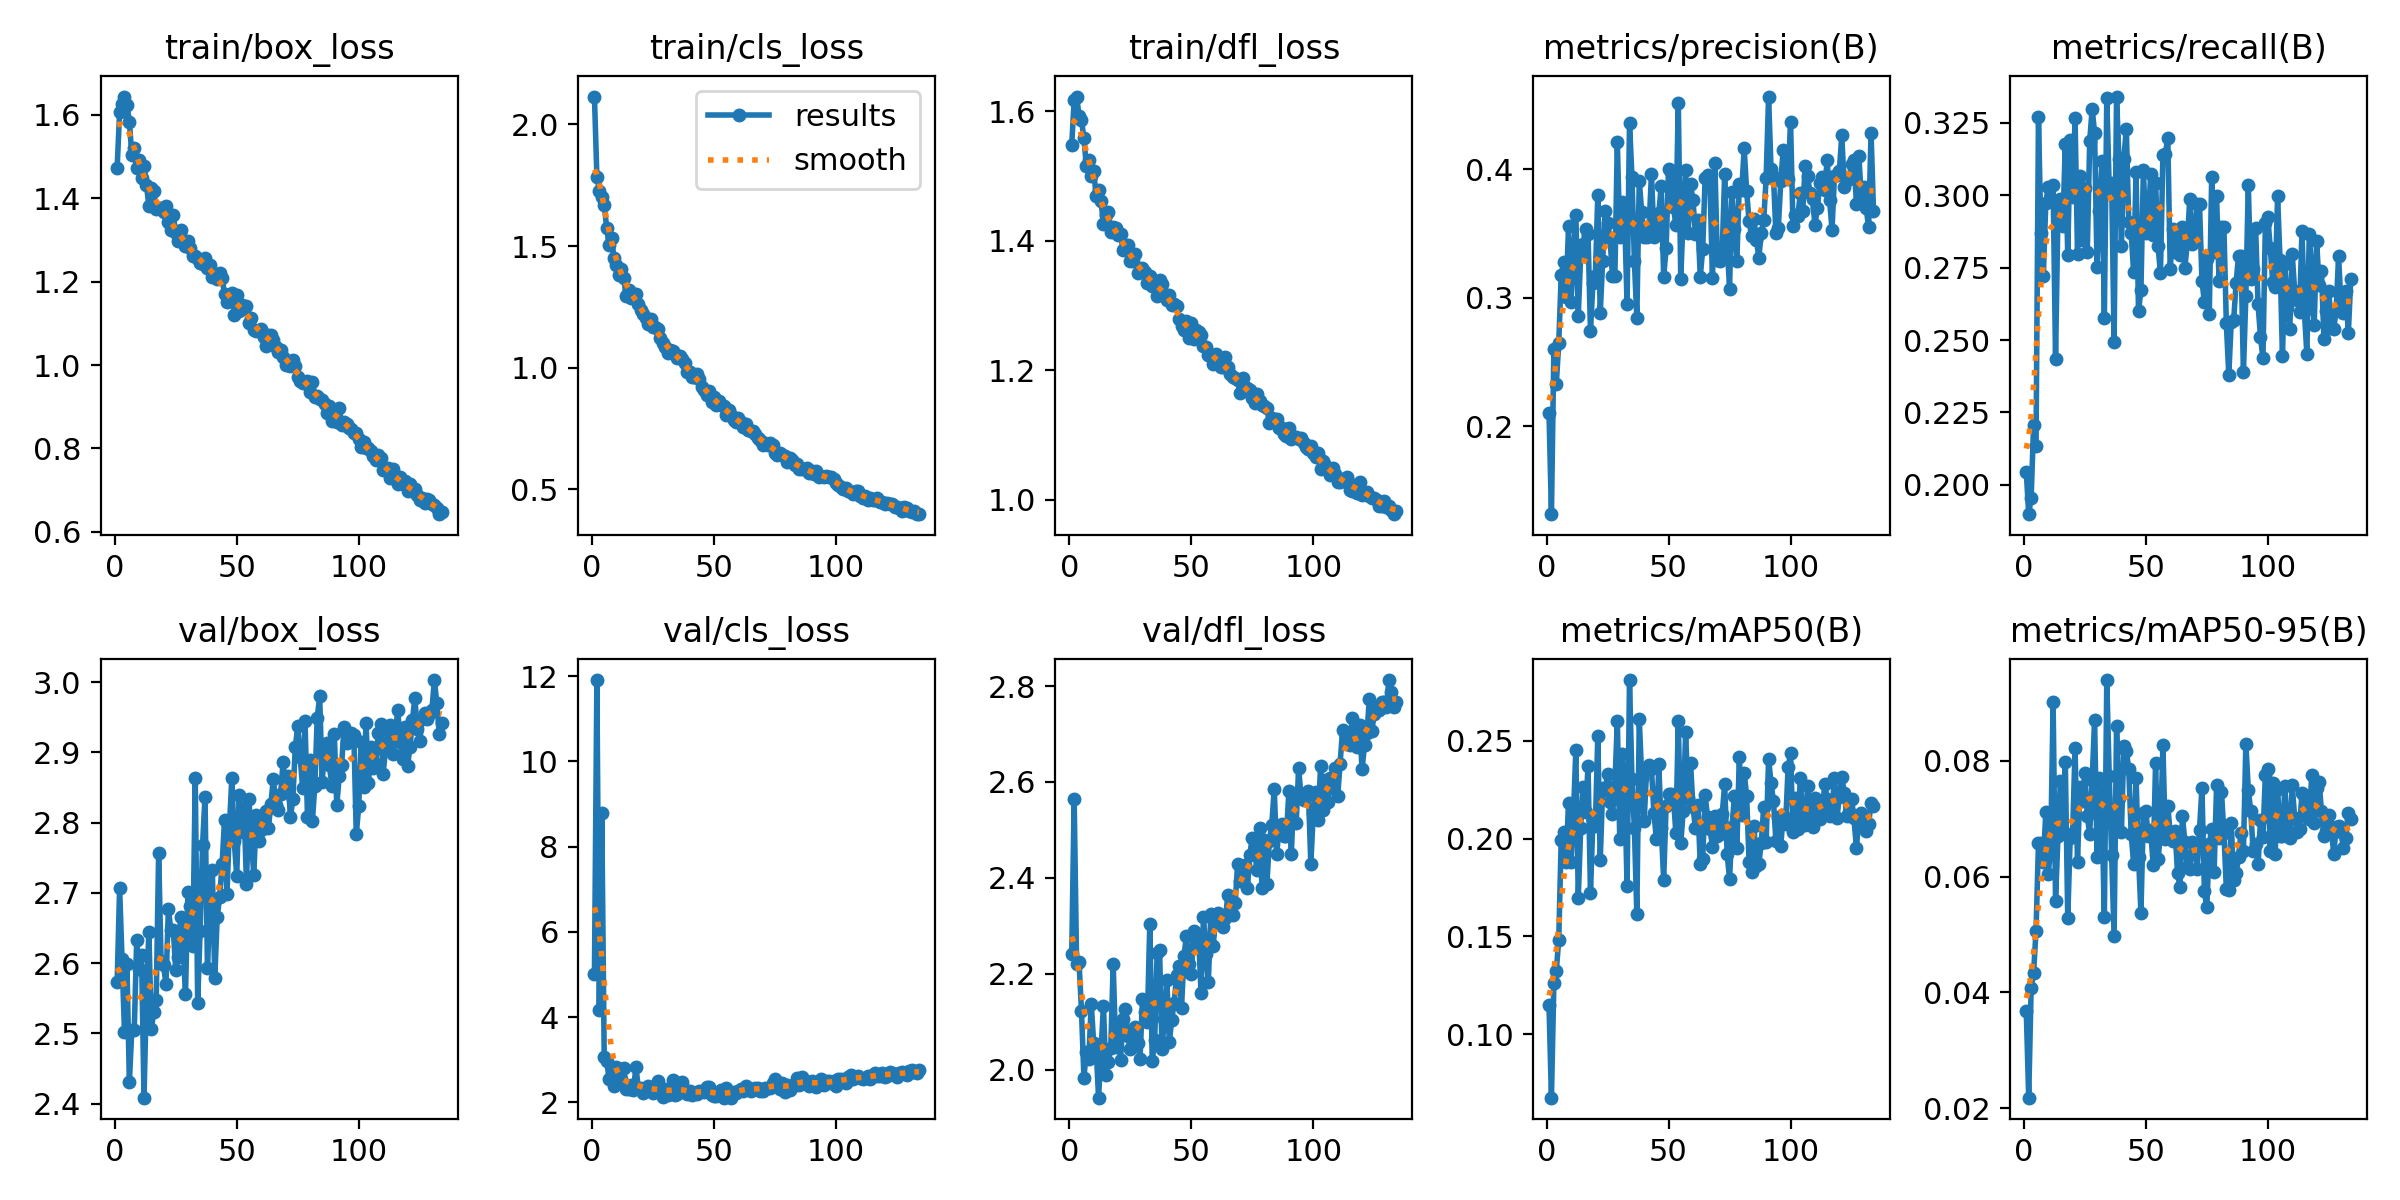

The data file committed next to this chart (first rows):
epoch, train/box_loss, train/cls_loss, train/dfl_loss, metrics/precision(B), metrics/recall(B), metrics/mAP50(B), metrics/mAP50-95(B), val/box_loss, val/cls_loss, val/dfl_loss, lr/pg0, lr/pg1, lr/pg2
1, 1.473, 2.115, 1.548, 0.2105, 0.2046, 0.1152, 0.03678, 2.573, 5.009, 2.242, 0.0004694, 0.0004694, 0.0004694
2, 1.607, 1.786, 1.617, 0.1314, 0.1899, 0.06761, 0.02179, 2.707, 11.91, 2.565, 0.0009395, 0.0009395, 0.0009395
3, 1.625, 1.728, 1.623, 0.2602, 0.1955, 0.1261, 0.04083, 2.606, 4.159, 2.221, 0.001403, 0.001403, 0.001403
4, 1.643, 1.703, 1.593, 0.2328, 0.2206, 0.1326, 0.04335, 2.503, 8.799, 2.224, 0.001401, 0.001401, 0.001401
5, 1.623, 1.67, 1.586, 0.2646, 0.2135, 0.1484, 0.05069, 2.599, 3.065, 2.123, 0.001391, 0.001391, 0.001391
6, 1.584, 1.576, 1.558, 0.3174, 0.3272, 0.1995, 0.06574, 2.43, 2.972, 1.984, 0.001382, 0.001382, 0.001382
7, 1.503, 1.504, 1.515, 0.3276, 0.2868, 0.2033, 0.06579, 2.505, 2.55, 2.037, 0.001372, 0.001372, 0.001372
8, 1.52, 1.533, 1.524, 0.3005, 0.2723, 0.1883, 0.06254, 2.504, 2.618, 2.023, 0.001363, 0.001363, 0.001363
9, 1.472, 1.452, 1.5, 0.3554, 0.2973, 0.2182, 0.07114, 2.632, 2.392, 2.137, 0.001354, 0.001354, 0.001354
10, 1.492, 1.421, 1.508, 0.2969, 0.3029, 0.1878, 0.06052, 2.591, 2.821, 2.055, 0.001344, 0.001344, 0.001344
11, 1.448, 1.382, 1.47, 0.3312, 0.2985, 0.2114, 0.0648, 2.612, 2.535, 2.046, 0.001335, 0.001335, 0.001335
12, 1.477, 1.406, 1.478, 0.3646, 0.3035, 0.2453, 0.09011, 2.409, 2.549, 1.942, 0.001325, 0.001325, 0.001325
13, 1.432, 1.368, 1.462, 0.2858, 0.2435, 0.1698, 0.05586, 2.555, 2.795, 2.04, 0.001316, 0.001316, 0.001316
14, 1.38, 1.294, 1.425, 0.3337, 0.2946, 0.2056, 0.06705, 2.644, 2.307, 2.133, 0.001306, 0.001306, 0.001306
15, 1.424, 1.319, 1.44, 0.3418, 0.2987, 0.2263, 0.07652, 2.506, 2.306, 1.99, 0.001297, 0.001297, 0.001297
16, 1.418, 1.287, 1.444, 0.3537, 0.2895, 0.2135, 0.06773, 2.531, 2.397, 2.015, 0.001288, 0.001288, 0.001288
17, 1.373, 1.303, 1.413, 0.3498, 0.3178, 0.2369, 0.07978, 2.547, 2.296, 2.046, 0.001278, 0.001278, 0.001278
18, 1.376, 1.301, 1.421, 0.2738, 0.2794, 0.172, 0.05278, 2.757, 2.825, 2.22, 0.001269, 0.001269, 0.001269
19, 1.377, 1.262, 1.419, 0.3115, 0.319, 0.2093, 0.06676, 2.603, 2.334, 2.047, 0.001259, 0.001259, 0.001259
20, 1.367, 1.237, 1.409, 0.3168, 0.2993, 0.2063, 0.0675, 2.597, 2.332, 2.095, 0.00125, 0.00125, 0.00125
21, 1.381, 1.222, 1.41, 0.3798, 0.3266, 0.2525, 0.08222, 2.57, 2.21, 2.02, 0.00124, 0.00124, 0.00124
22, 1.343, 1.203, 1.386, 0.2878, 0.2798, 0.1889, 0.06255, 2.677, 2.323, 2.105, 0.001231, 0.001231, 0.001231
23, 1.324, 1.179, 1.387, 0.3288, 0.3066, 0.2258, 0.07546, 2.647, 2.384, 2.126, 0.001221, 0.001221, 0.001221
24, 1.361, 1.202, 1.393, 0.3676, 0.2846, 0.225, 0.073, 2.647, 2.27, 2.071, 0.001212, 0.001212, 0.001212
25, 1.316, 1.168, 1.369, 0.3584, 0.3026, 0.2328, 0.07799, 2.591, 2.215, 2.043, 0.001203, 0.001203, 0.001203
26, 1.297, 1.168, 1.368, 0.3467, 0.2805, 0.2185, 0.07047, 2.609, 2.328, 2.081, 0.001193, 0.001193, 0.001193
27, 1.323, 1.16, 1.38, 0.317, 0.3186, 0.2128, 0.06743, 2.666, 2.507, 2.089, 0.001184, 0.001184, 0.001184
28, 1.3, 1.121, 1.35, 0.3165, 0.3299, 0.227, 0.07665, 2.625, 2.324, 2.056, 0.001174, 0.001174, 0.001174
29, 1.285, 1.103, 1.354, 0.4214, 0.3216, 0.2603, 0.0871, 2.556, 2.133, 2.023, 0.001165, 0.001165, 0.001165
30, 1.297, 1.087, 1.358, 0.3473, 0.2754, 0.2, 0.06333, 2.701, 2.308, 2.148, 0.001156, 0.001156, 0.001156
31, 1.281, 1.061, 1.352, 0.3748, 0.2944, 0.2432, 0.07697, 2.682, 2.172, 2.12, 0.001146, 0.001146, 0.001146
32, 1.262, 1.072, 1.334, 0.3634, 0.3119, 0.2282, 0.07186, 2.624, 2.211, 2.1, 0.001137, 0.001137, 0.001137
33, 1.261, 1.068, 1.345, 0.2948, 0.2577, 0.1759, 0.05308, 2.864, 2.516, 2.304, 0.001127, 0.001127, 0.001127
34, 1.254, 1.055, 1.33, 0.436, 0.3336, 0.2811, 0.09399, 2.544, 2.163, 2.018, 0.001118, 0.001118, 0.001118
35, 1.246, 1.041, 1.337, 0.394, 0.3024, 0.2304, 0.07739, 2.646, 2.197, 2.062, 0.001108, 0.001108, 0.001108
36, 1.243, 1.048, 1.314, 0.3282, 0.3044, 0.2055, 0.06375, 2.768, 2.395, 2.243, 0.001099, 0.001099, 0.001099
37, 1.258, 1.035, 1.339, 0.2843, 0.2493, 0.1614, 0.04968, 2.837, 2.475, 2.249, 0.001089, 0.001089, 0.001089
38, 1.233, 1.018, 1.333, 0.391, 0.3341, 0.261, 0.08606, 2.593, 2.287, 2.043, 0.00108, 0.00108, 0.00108
39, 1.239, 0.9841, 1.318, 0.3664, 0.3125, 0.2312, 0.07362, 2.68, 2.191, 2.107, 0.001071, 0.001071, 0.001071
40, 1.21, 0.9825, 1.308, 0.3476, 0.2826, 0.2088, 0.06779, 2.733, 2.265, 2.186, 0.001061, 0.001061, 0.001061
41, 1.211, 0.9614, 1.316, 0.3473, 0.3125, 0.2355, 0.08252, 2.579, 2.172, 2.057, 0.001052, 0.001052, 0.001052
42, 1.206, 0.9604, 1.3, 0.3547, 0.323, 0.2376, 0.08179, 2.666, 2.21, 2.105, 0.001042, 0.001042, 0.001042
43, 1.221, 0.9749, 1.302, 0.3965, 0.2909, 0.2355, 0.07857, 2.694, 2.2, 2.139, 0.001033, 0.001033, 0.001033
44, 1.209, 0.9554, 1.299, 0.3476, 0.287, 0.2131, 0.06739, 2.74, 2.257, 2.198, 0.001023, 0.001023, 0.001023
45, 1.169, 0.9212, 1.28, 0.351, 0.2734, 0.2, 0.06223, 2.804, 2.26, 2.216, 0.001014, 0.001014, 0.001014
46, 1.152, 0.909, 1.268, 0.3658, 0.3079, 0.2379, 0.07701, 2.698, 2.23, 2.128, 0.001005, 0.001005, 0.001005
47, 1.153, 0.8864, 1.263, 0.3868, 0.2601, 0.2054, 0.06347, 2.794, 2.361, 2.237, 0.0009952, 0.0009952, 0.0009952
48, 1.173, 0.9051, 1.277, 0.3164, 0.2672, 0.1789, 0.05376, 2.864, 2.363, 2.279, 0.0009857, 0.0009857, 0.0009857
49, 1.121, 0.8579, 1.249, 0.3383, 0.3088, 0.2169, 0.07102, 2.773, 2.176, 2.221, 0.0009763, 0.0009763, 0.0009763
50, 1.169, 0.8774, 1.273, 0.4004, 0.287, 0.2228, 0.07128, 2.724, 2.137, 2.199, 0.0009669, 0.0009669, 0.0009669
51, 1.128, 0.8456, 1.248, 0.3974, 0.291, 0.223, 0.06711, 2.839, 2.152, 2.289, 0.0009574, 0.0009574, 0.0009574
52, 1.145, 0.8645, 1.262, 0.3706, 0.3074, 0.2213, 0.06802, 2.787, 2.174, 2.26, 0.000948, 0.000948, 0.000948
53, 1.137, 0.8475, 1.259, 0.3566, 0.2864, 0.2028, 0.06209, 2.821, 2.299, 2.28, 0.0009386, 0.0009386, 0.0009386
54, 1.14, 0.8411, 1.254, 0.4512, 0.3043, 0.2601, 0.07972, 2.713, 2.109, 2.161, 0.0009291, 0.0009291, 0.0009291
55, 1.101, 0.8049, 1.238, 0.3146, 0.2824, 0.1976, 0.06309, 2.833, 2.33, 2.319, 0.0009197, 0.0009197, 0.0009197
56, 1.114, 0.8268, 1.236, 0.3638, 0.2731, 0.2139, 0.06714, 2.775, 2.251, 2.242, 0.0009103, 0.0009103, 0.0009103
57, 1.084, 0.8073, 1.224, 0.3995, 0.3139, 0.2544, 0.08271, 2.726, 2.108, 2.183, 0.0009008, 0.0009008, 0.0009008
58, 1.083, 0.7847, 1.223, 0.35, 0.3144, 0.2209, 0.06654, 2.811, 2.243, 2.325, 0.0008914, 0.0008914, 0.0008914
59, 1.08, 0.7773, 1.21, 0.3881, 0.3197, 0.2389, 0.07224, 2.773, 2.229, 2.259, 0.000882, 0.000882, 0.000882
60, 1.087, 0.7946, 1.225, 0.3763, 0.2745, 0.2163, 0.06743, 2.79, 2.267, 2.317, 0.0008726, 0.0008726, 0.0008726
... 74 more rows
